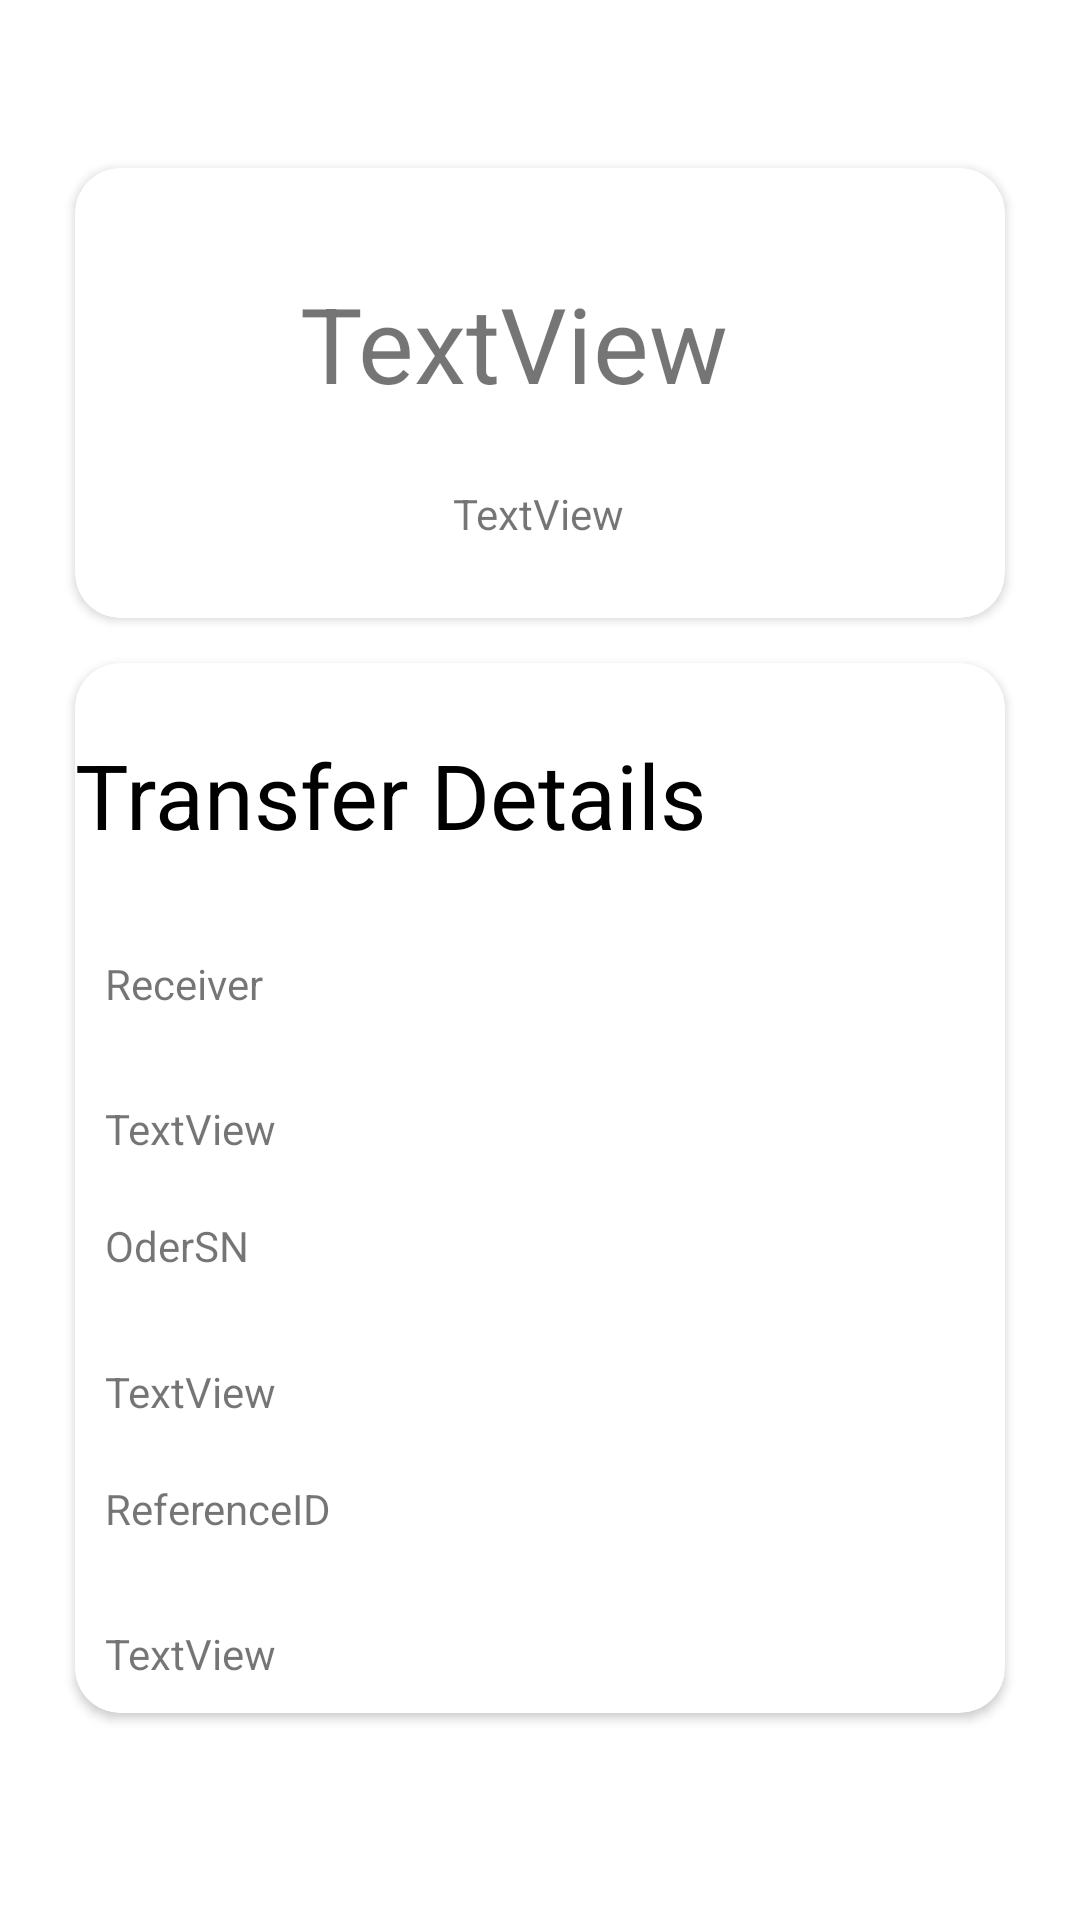

Produce the Android XML layout that renders to this screen, including the resource entries it uses.
<!-- AndroidManifest.xml: application theme Theme.DoAn -->
<!-- res/layout/transferresult.xml -->
<?xml version="1.0" encoding="utf-8"?>
<androidx.constraintlayout.widget.ConstraintLayout xmlns:android="http://schemas.android.com/apk/res/android"
    xmlns:app="http://schemas.android.com/apk/res-auto"
    xmlns:tools="http://schemas.android.com/tools"
    android:layout_width="match_parent"
    android:layout_height="match_parent">

    <androidx.cardview.widget.CardView
        android:id="@+id/fltftt"
        android:layout_width="match_parent"
        android:layout_height="150dp"
        android:layout_marginLeft="25dp"
        android:layout_marginTop="56dp"
        android:layout_marginRight="25dp"
        app:layout_constraintEnd_toEndOf="parent"
        app:layout_constraintStart_toStartOf="parent"
        app:cardCornerRadius="15dp"
        android:outlineSpotShadowColor="@color/black"
        app:layout_constraintTop_toTopOf="parent">

        <androidx.constraintlayout.widget.ConstraintLayout
            android:layout_width="match_parent"
            android:layout_height="match_parent">

            <TextView
                android:id="@+id/txttfamount"
                android:layout_width="wrap_content"
                android:layout_height="wrap_content"
                android:layout_marginTop="35dp"
                android:text="TextView"
                android:textSize="35sp"
                app:layout_constraintEnd_toEndOf="parent"
                app:layout_constraintHorizontal_bias="0.449"
                app:layout_constraintStart_toStartOf="parent"
                app:layout_constraintTop_toTopOf="parent" />

            <TextView
                android:id="@+id/txttfdate"
                android:layout_width="wrap_content"
                android:layout_height="wrap_content"
                android:layout_marginTop="24dp"
                android:text="TextView"
                app:layout_constraintEnd_toEndOf="parent"
                app:layout_constraintHorizontal_bias="0.498"
                app:layout_constraintStart_toStartOf="parent"
                app:layout_constraintTop_toBottomOf="@+id/txttfamount" />
        </androidx.constraintlayout.widget.ConstraintLayout>
    </androidx.cardview.widget.CardView>

    <androidx.cardview.widget.CardView
        android:id="@+id/fltfdt"
        android:layout_width="match_parent"
        android:layout_marginLeft="25dp"
        android:layout_marginRight="25dp"
        android:layout_height="350dp"
        android:layout_marginTop="15dp"
        app:cardCornerRadius="15dp"
        android:outlineSpotShadowColor="@color/black"
        app:layout_constraintEnd_toEndOf="parent"
        app:layout_constraintStart_toStartOf="parent"
        app:layout_constraintTop_toBottomOf="@+id/fltftt">

        <LinearLayout
            android:layout_width="match_parent"
            android:layout_height="match_parent"
            android:orientation="vertical">

            <androidx.constraintlayout.widget.ConstraintLayout
                android:layout_width="match_parent"
                android:layout_height="0dp"
                android:layout_weight="0.2">

                <TextView
                    android:id="@+id/txtTittle"
                    android:layout_width="wrap_content"
                    android:layout_height="wrap_content"
                    android:text="Transfer Details"
                    android:textSize="30sp"
                    android:textColor="@color/black"
                    app:layout_constraintBottom_toBottomOf="parent"
                    app:layout_constraintStart_toStartOf="parent"
                    app:layout_constraintTop_toTopOf="parent" />
            </androidx.constraintlayout.widget.ConstraintLayout>

            <androidx.constraintlayout.widget.ConstraintLayout
                android:layout_width="match_parent"
                android:layout_height="0dp"
                android:layout_weight="0.2">

                <TextView
                    android:id="@+id/txttfreceivertt"
                    android:layout_width="wrap_content"
                    android:layout_height="wrap_content"
                    android:layout_marginStart="10dp"
                    android:layout_marginTop="10dp"
                    android:text="Receiver"
                    app:layout_constraintStart_toStartOf="parent"
                    app:layout_constraintTop_toTopOf="parent" />

                <TextView
                    android:id="@+id/txttfreceiverdt"
                    android:layout_width="wrap_content"
                    android:layout_height="wrap_content"
                    android:layout_marginStart="10dp"
                    android:layout_marginBottom="10dp"
                    android:text="TextView"
                    app:layout_constraintBottom_toBottomOf="parent"
                    app:layout_constraintStart_toStartOf="parent" />
            </androidx.constraintlayout.widget.ConstraintLayout>

            <androidx.constraintlayout.widget.ConstraintLayout
                android:layout_width="match_parent"
                android:layout_height="0dp"
                android:layout_weight="0.2">

                <TextView
                    android:id="@+id/txttfodersntt"
                    android:layout_width="wrap_content"
                    android:layout_height="wrap_content"
                    android:layout_marginStart="10dp"
                    android:layout_marginTop="10dp"
                    android:text="OderSN"
                    app:layout_constraintStart_toStartOf="parent"
                    app:layout_constraintTop_toTopOf="parent" />

                <TextView
                    android:id="@+id/txttfodersndt"
                    android:layout_width="wrap_content"
                    android:layout_height="wrap_content"
                    android:layout_marginStart="10dp"
                    android:layout_marginBottom="10dp"
                    android:text="TextView"
                    app:layout_constraintBottom_toBottomOf="parent"
                    app:layout_constraintStart_toStartOf="parent" />

            </androidx.constraintlayout.widget.ConstraintLayout>

            <androidx.constraintlayout.widget.ConstraintLayout
                android:layout_width="match_parent"
                android:layout_height="0dp"
                android:layout_weight="0.2">

                <TextView
                    android:id="@+id/txttfrefidtt"
                    android:layout_width="wrap_content"
                    android:layout_height="wrap_content"
                    android:layout_marginStart="10dp"
                    android:layout_marginTop="10dp"
                    android:text="ReferenceID"
                    app:layout_constraintStart_toStartOf="parent"
                    app:layout_constraintTop_toTopOf="parent" />

                <TextView
                    android:id="@+id/txttfrefiddt"
                    android:layout_width="wrap_content"
                    android:layout_height="wrap_content"
                    android:layout_marginStart="10dp"
                    android:layout_marginBottom="10dp"
                    android:text="TextView"
                    app:layout_constraintBottom_toBottomOf="parent"
                    app:layout_constraintStart_toStartOf="parent" />
            </androidx.constraintlayout.widget.ConstraintLayout>


        </LinearLayout>
    </androidx.cardview.widget.CardView>

    <ImageView
        android:id="@+id/imgtransferhomeicon"
        android:layout_width="77dp"
        android:layout_height="69dp"
        android:layout_marginBottom="16dp"
        app:layout_constraintBottom_toBottomOf="parent"
        app:layout_constraintEnd_toEndOf="parent"
        app:layout_constraintStart_toStartOf="parent"
        android:src="@drawable/orangehomeicon" />
</androidx.constraintlayout.widget.ConstraintLayout>
<!-- resources referenced by this layout -->
<resources>
  <color name="black">#FF000000</color>
  <style name="Theme.DoAn" parent="Theme.MaterialComponents.DayNight.DarkActionBar">
          
          <item name="colorPrimary">@color/orange</item>
          <item name="colorPrimaryVariant">@color/orange_dark</item>
          <item name="colorOnPrimary">@color/white</item>
          
          <item name="colorSecondary">@color/teal_200</item>
          <item name="colorSecondaryVariant">@color/teal_700</item>
          <item name="colorOnSecondary">@color/white</item>
          
          <item name="android:statusBarColor">?attr/colorPrimaryVariant</item>
          
  
      </style>
  <color name="orange">#EF4639</color>
  <color name="orange_dark">#DF3326</color>
  <color name="white">#FFFFFFFF</color>
  <color name="teal_200">#FF03DAC5</color>
  <color name="teal_700">#FF018786</color>
</resources>
